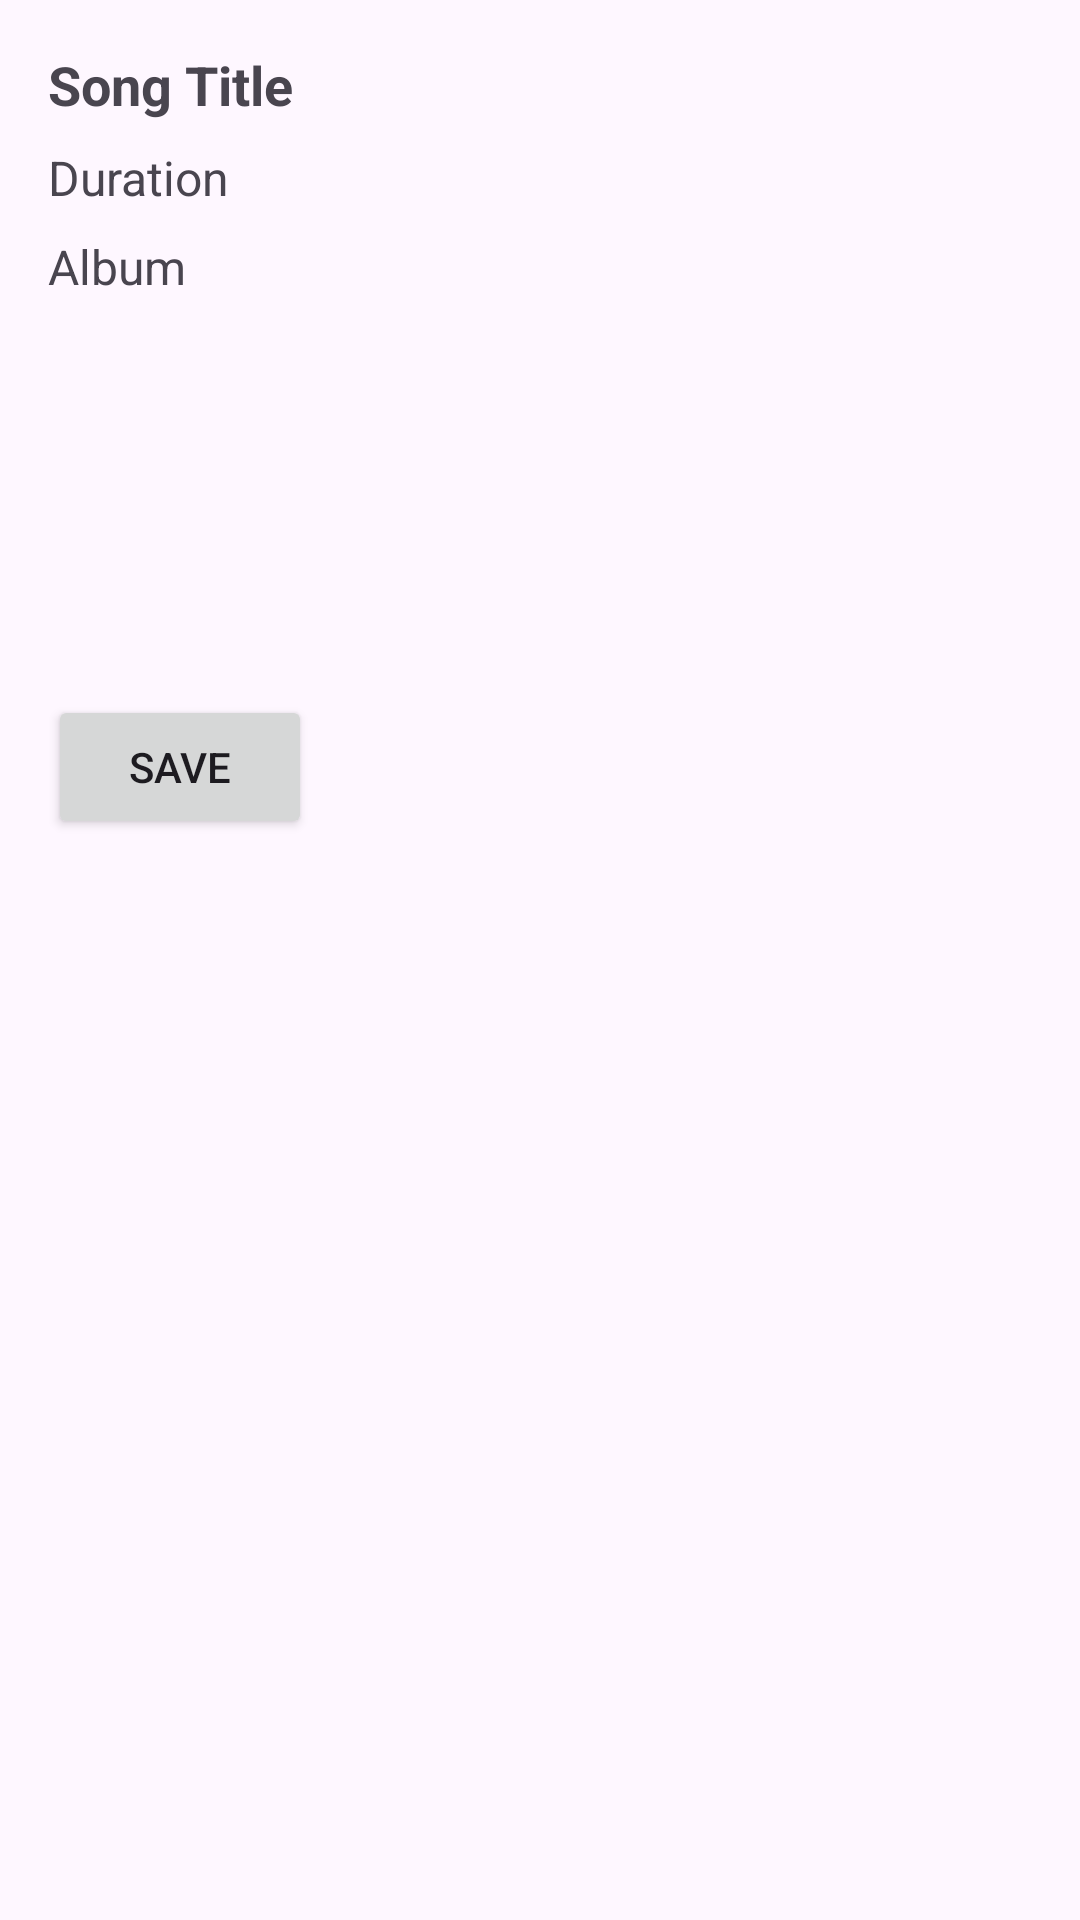

Reconstruct the res/layout file that produces this screen, plus the resources it refers to.
<!-- AndroidManifest.xml: application theme Base.Theme.MyApplication -->
<!-- res/layout/song_fragment.xml -->
<androidx.constraintlayout.widget.ConstraintLayout
    xmlns:android="http://schemas.android.com/apk/res/android"
    xmlns:app="http://schemas.android.com/apk/res-auto"
    android:layout_width="match_parent"
    android:layout_height="match_parent">

    <TextView
        android:id="@+id/titleTextView"
        android:layout_width="wrap_content"
        android:layout_height="wrap_content"
        android:textSize="18sp"
        android:textStyle="bold"
        app:layout_constraintStart_toStartOf="parent"
        app:layout_constraintTop_toTopOf="parent"
        android:layout_margin="16dp"
        android:text="Song Title" />

    <TextView
        android:id="@+id/durationTextView"
        android:layout_width="wrap_content"
        android:layout_height="wrap_content"
        android:textSize="16sp"
        app:layout_constraintStart_toStartOf="@+id/titleTextView"
        app:layout_constraintTop_toBottomOf="@+id/titleTextView"
        android:layout_marginTop="8dp"
        android:text="Duration" />

    <TextView
        android:id="@+id/albumTextView"
        android:layout_width="wrap_content"
        android:layout_height="wrap_content"
        android:textSize="16sp"
        app:layout_constraintStart_toStartOf="@+id/titleTextView"
        app:layout_constraintTop_toBottomOf="@+id/durationTextView"
        android:layout_marginTop="8dp"
        android:text="Album" />

    <ImageView
        android:id="@+id/albumCoverImageView"
        android:layout_width="100dp"
        android:layout_height="100dp"
        app:layout_constraintStart_toStartOf="@+id/titleTextView"
        app:layout_constraintTop_toBottomOf="@+id/albumTextView"
        android:layout_marginTop="16dp"
        android:src="@drawable/image" />

    <Button
        android:id="@+id/saveButton"
        android:layout_width="wrap_content"
        android:layout_height="wrap_content"
        app:layout_constraintStart_toStartOf="@+id/titleTextView"
        app:layout_constraintTop_toBottomOf="@+id/albumCoverImageView"
        android:layout_marginTop="16dp"
        android:text="Save"
        android:textSize="14sp" />

</androidx.constraintlayout.widget.ConstraintLayout>
<!-- resources referenced by this layout -->
<resources>
  <style name="Base.Theme.MyApplication" parent="Theme.Material3.DayNight.NoActionBar">
  
          <item name="windowActionBar">false</item>
          <item name="windowNoTitle">true</item>
      </style>
</resources>
